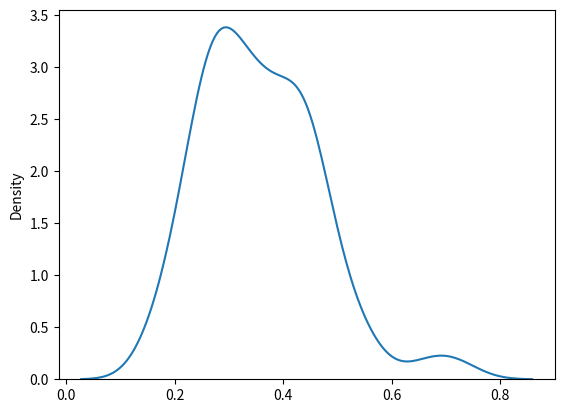

This chart was generated by the following Python code:
import numpy as np
import seaborn as sbn
from matplotlib import pyplot as plt
n=8
m=11


def get_two_sample_tks():
    def ecdf_x(t):
        count = 0
        for i in range(n):
            if (rank_x[i] <= t):
                count = count + 1
        return count / n

    def ecdf_y(t):
        count = 0
        for i in range(m):
            if (rank_y[i] <= t):
                count = count + 1
        return count / m

    pooled_ranks = np.random.permutation(m + n)
    rank_x = pooled_ranks[0:n]
    rank_y = pooled_ranks[n:n + m]
    rank_x = np.sort(rank_x)
    rank_y = np.sort(rank_y)
    j=0
    arr=np.zeros(2*(m+n))
    for i in range(m+n):
        arr[j]=abs(ecdf_x(i)-ecdf_y(i))
        j=j+1
        arr[j]=abs(ecdf_x(i-0.1)-ecdf_y(i-0.1))
        j=j+1
    return np.max(arr)

statistic_vector=np.zeros(100)
for i in range(100):
    statistic_vector[i]=get_two_sample_tks()

sbn.kdeplot(statistic_vector)
plt.show()